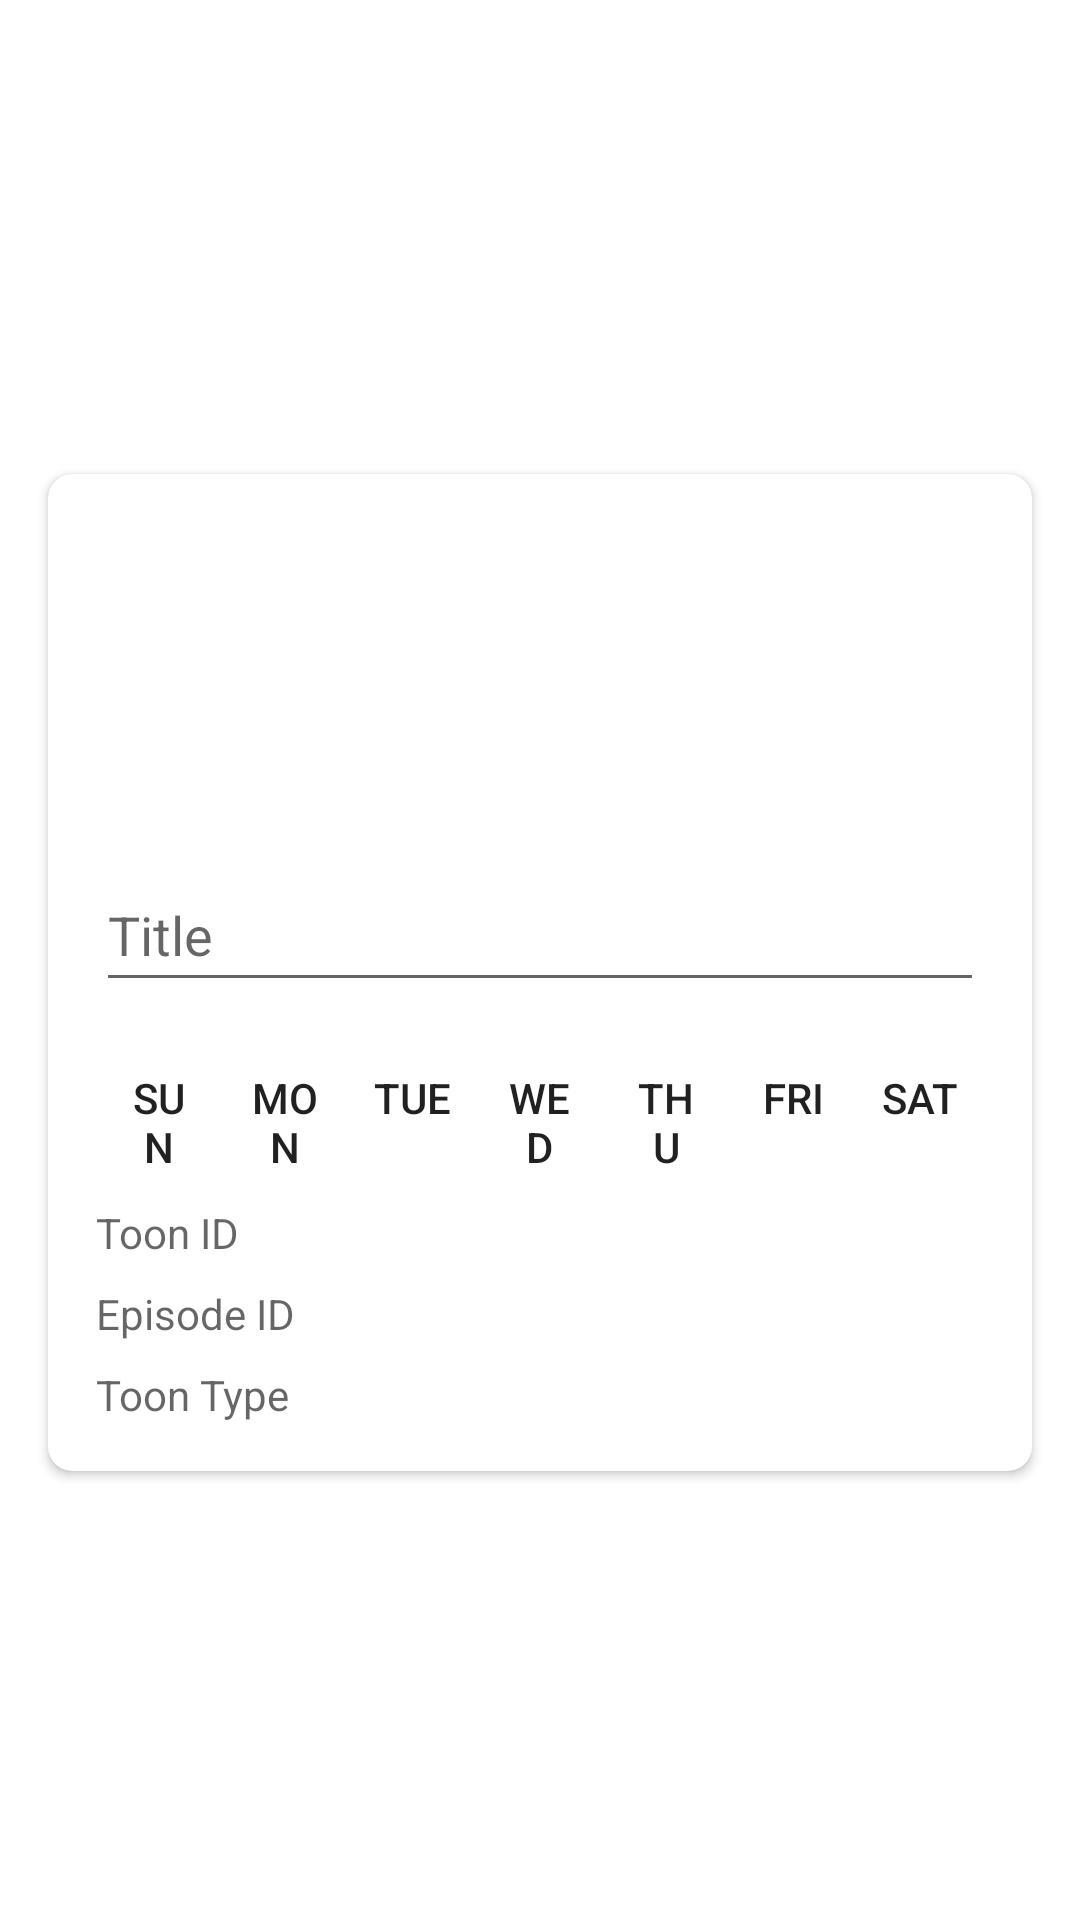

Layout XML and referenced resources for this Android screen:
<!-- AndroidManifest.xml: application theme Theme.WTWTViewer20 -->
<!-- res/layout/recycler_item_addnew_review.xml -->
<?xml version="1.0" encoding="utf-8"?>
<androidx.constraintlayout.widget.ConstraintLayout xmlns:android="http://schemas.android.com/apk/res/android"
    xmlns:app="http://schemas.android.com/apk/res-auto"
    xmlns:tools="http://schemas.android.com/tools"
    android:layout_width="match_parent"
    android:layout_height="wrap_content">

    <androidx.cardview.widget.CardView
        android:layout_width="match_parent"
        android:layout_height="wrap_content"
        android:layout_marginStart="16dp"
        android:layout_marginTop="16dp"
        android:layout_marginEnd="16dp"
        android:layout_marginBottom="8dp"
        app:cardCornerRadius="8dp"
        app:layout_constraintBottom_toBottomOf="parent"
        app:layout_constraintEnd_toEndOf="parent"
        app:layout_constraintStart_toStartOf="parent"
        app:layout_constraintTop_toTopOf="parent">

        <androidx.constraintlayout.widget.ConstraintLayout
            android:layout_width="match_parent"
            android:layout_height="match_parent">

            <ImageView
                android:id="@+id/img_rec_review_thumbnail"
                android:layout_width="0dp"
                android:layout_height="128dp"
                android:scaleType="centerCrop"
                app:layout_constraintEnd_toEndOf="parent"
                app:layout_constraintStart_toStartOf="parent"
                app:layout_constraintTop_toTopOf="parent"
                tools:srcCompat="@tools:sample/avatars" />

            <EditText
                android:id="@+id/etxt_rec_review_title"
                android:layout_width="0dp"
                android:layout_height="wrap_content"
                android:layout_marginStart="16dp"
                android:layout_marginEnd="16dp"
                android:autofillHints="@string/hint_title"
                android:ems="10"
                android:hint="@string/hint_title"
                android:inputType="textPersonName"
                android:minHeight="48dp"
                app:layout_constraintEnd_toEndOf="parent"
                app:layout_constraintStart_toStartOf="parent"
                app:layout_constraintTop_toBottomOf="@+id/img_rec_review_thumbnail" />

            <LinearLayout
                android:id="@+id/linearLayout"
                android:layout_width="0dp"
                android:layout_height="wrap_content"
                android:layout_marginTop="8dp"
                android:orientation="horizontal"
                app:layout_constraintEnd_toEndOf="@+id/etxt_rec_review_title"
                app:layout_constraintStart_toStartOf="@+id/etxt_rec_review_title"
                app:layout_constraintTop_toBottomOf="@+id/etxt_rec_review_title">

                <Button
                    android:id="@+id/btn_rec_review_sun"
                    style="@style/Widget.AppCompat.Button.Borderless"
                    android:layout_width="0dp"
                    android:layout_height="wrap_content"
                    android:layout_weight="1"
                    android:padding="8dp"
                    android:paddingTop="8dp"
                    android:text="@string/day_sun_short"
                    android:textColor="?android:attr/textColorPrimary" />

                <Button
                    android:id="@+id/btn_rec_review_mon"
                    style="@style/Widget.AppCompat.Button.Borderless"
                    android:layout_width="0dp"
                    android:layout_height="wrap_content"
                    android:layout_weight="1"
                    android:padding="8dp"
                    android:paddingTop="8dp"
                    android:text="@string/day_mon_short"
                    android:textColor="?android:attr/textColorPrimary" />

                <Button
                    android:id="@+id/btn_rec_review_tue"
                    style="@style/Widget.AppCompat.Button.Borderless"
                    android:layout_width="0dp"
                    android:layout_height="wrap_content"
                    android:layout_weight="1"
                    android:padding="8dp"
                    android:paddingTop="8dp"
                    android:text="@string/day_tue_short"
                    android:textColor="?android:attr/textColorPrimary" />

                <Button
                    android:id="@+id/btn_rec_review_wed"
                    style="@style/Widget.AppCompat.Button.Borderless"
                    android:layout_width="0dp"
                    android:layout_height="wrap_content"
                    android:layout_weight="1"
                    android:padding="8dp"
                    android:paddingTop="8dp"
                    android:text="@string/day_wed_short"
                    android:textColor="?android:attr/textColorPrimary" />

                <Button
                    android:id="@+id/btn_rec_review_thu"
                    style="@style/Widget.AppCompat.Button.Borderless"
                    android:layout_width="0dp"
                    android:layout_height="wrap_content"
                    android:layout_weight="1"
                    android:padding="8dp"
                    android:paddingTop="8dp"
                    android:text="@string/day_thu_short"
                    android:textColor="?android:attr/textColorPrimary" />

                <Button
                    android:id="@+id/btn_rec_review_fri"
                    style="@style/Widget.AppCompat.Button.Borderless"
                    android:layout_width="0dp"
                    android:layout_height="wrap_content"
                    android:layout_weight="1"
                    android:padding="8dp"
                    android:paddingTop="8dp"
                    android:text="@string/day_fri_short"
                    android:textColor="?android:attr/textColorPrimary" />

                <Button
                    android:id="@+id/btn_rec_review_sat"
                    style="@style/Widget.AppCompat.Button.Borderless"
                    android:layout_width="0dp"
                    android:layout_height="wrap_content"
                    android:layout_weight="1"
                    android:padding="8dp"
                    android:paddingTop="8dp"
                    android:text="@string/day_sat_short"
                    android:textColor="?android:attr/textColorPrimary" />
            </LinearLayout>

            <TextView
                android:id="@+id/tv_rec_review_toonid"
                android:layout_width="0dp"
                android:layout_height="wrap_content"
                android:layout_marginTop="8dp"
                android:hint="@string/hint_toonid"
                app:layout_constraintEnd_toEndOf="@+id/linearLayout"
                app:layout_constraintStart_toStartOf="@+id/linearLayout"
                app:layout_constraintTop_toBottomOf="@+id/linearLayout" />

            <TextView
                android:id="@+id/tv_rec_review_epiid"
                android:layout_width="0dp"
                android:layout_height="wrap_content"
                android:layout_marginTop="8dp"
                android:hint="@string/hint_epiid"
                app:layout_constraintEnd_toEndOf="@+id/linearLayout"
                app:layout_constraintStart_toStartOf="@+id/linearLayout"
                app:layout_constraintTop_toBottomOf="@+id/tv_rec_review_toonid" />

            <TextView
                android:id="@+id/tv_rec_review_toontype"
                android:layout_width="0dp"
                android:layout_height="wrap_content"
                android:layout_marginTop="8dp"
                android:layout_marginBottom="16dp"
                android:hint="@string/hint_toontype"
                app:layout_constraintBottom_toBottomOf="parent"
                app:layout_constraintEnd_toEndOf="@+id/linearLayout"
                app:layout_constraintStart_toStartOf="@+id/linearLayout"
                app:layout_constraintTop_toBottomOf="@+id/tv_rec_review_epiid" />

        </androidx.constraintlayout.widget.ConstraintLayout>
    </androidx.cardview.widget.CardView>

</androidx.constraintlayout.widget.ConstraintLayout>
<!-- resources referenced by this layout -->
<resources>
  <string name="day_fri_short">FRI</string>
  <string name="day_mon_short">MON</string>
  <string name="day_sat_short">SAT</string>
  <string name="day_sun_short">SUN</string>
  <string name="day_thu_short">THU</string>
  <string name="day_tue_short">TUE</string>
  <string name="day_wed_short">WED</string>
  <string name="hint_epiid">Episode ID</string>
  <string name="hint_title">Title</string>
  <string name="hint_toonid">Toon ID</string>
  <string name="hint_toontype">Toon Type</string>
  <style name="Theme.WTWTViewer20" parent="Theme.MaterialComponents.DayNight.DarkActionBar">
          
          <item name="colorPrimary">@color/purple_500</item>
          <item name="colorPrimaryVariant">@color/purple_700</item>
          <item name="colorOnPrimary">@color/white</item>
          
          <item name="colorSecondary">@color/teal_200</item>
          <item name="colorSecondaryVariant">@color/teal_700</item>
          <item name="colorOnSecondary">@color/black</item>
          
          <item name="android:statusBarColor">?attr/colorPrimaryVariant</item>
          
          <item name="TextColorPrimaryInverseThemed">?android:textColorPrimaryInverse</item>
          <item name="BackgroundDimmed">@color/litegrey</item>
          <item name="ButtonFocusedForegroundTransparent">@color/teal_200_alpha</item>
          <item name="CardBackground">@color/cardview_light_background</item>
          <item name="android:textColor">@color/black</item>
      </style>
  <color name="purple_500">#FF6200EE</color>
  <color name="purple_700">#FF3700B3</color>
  <color name="white">#FFFFFFFF</color>
  <color name="teal_200">#FF03DAC5</color>
  <color name="teal_700">#FF018786</color>
  <color name="black">#FF000000</color>
  <color name="litegrey">#FFCCCCCC</color>
  <color name="teal_200_alpha">#7703DAC5</color>
</resources>
